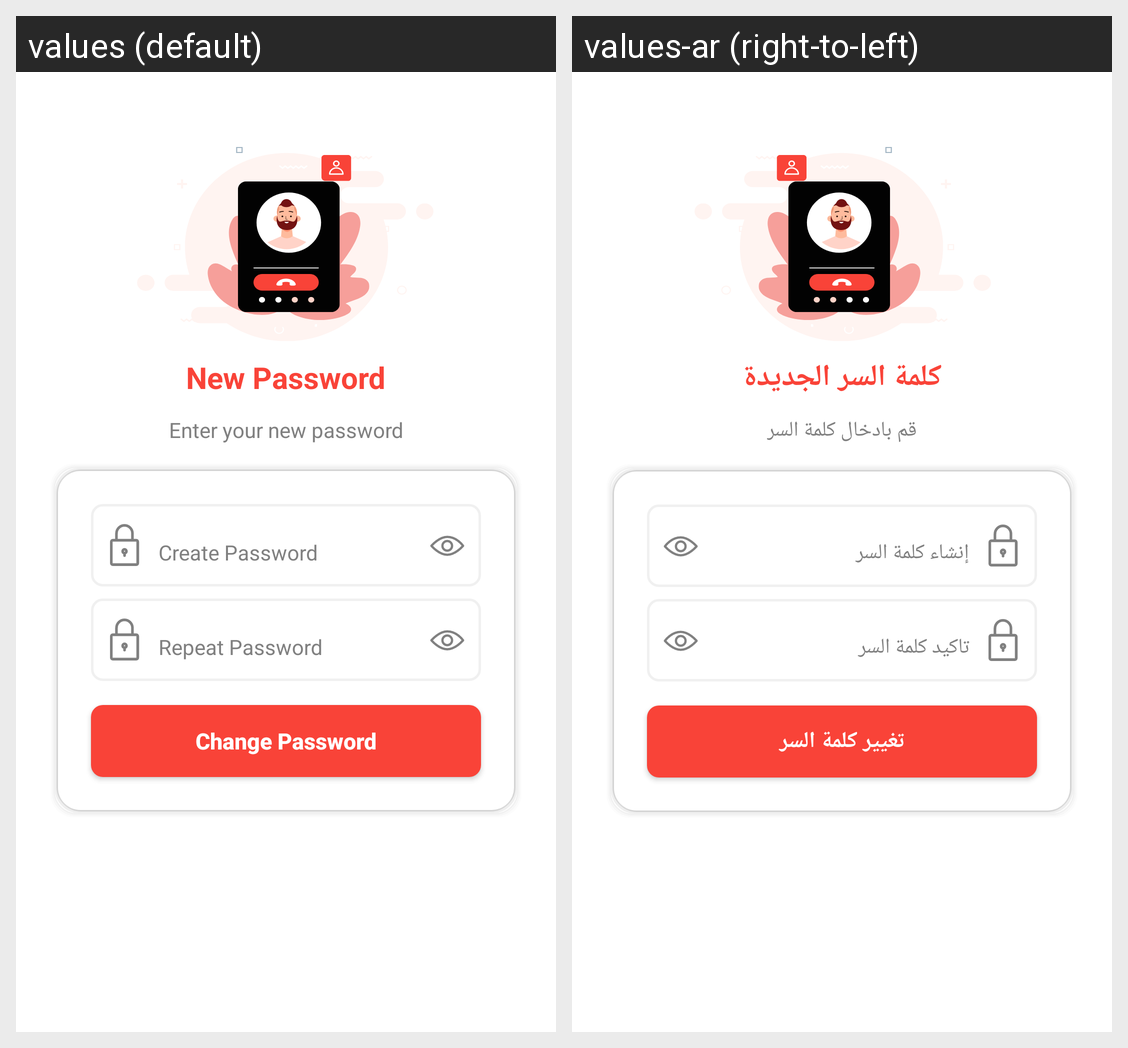

This grid shows one Android layout under two languages. Give, for every string resource on the screen, its name, the default text and each shown locale's text.
Android screen res/layout/fragment_reset_password.xml rendered under 2 locales, left to right: values (default), values-ar (right-to-left). Device: Nexus 5 (rendered at 1080×1920; each locale shown at half size, 540×960, under a caption strip naming it); theme AppTheme.
Strings drawn on this screen, with the default value and each locale's value (text and hints the layout hard-codes, and strings that could not be matched under every locale, appear in the picture but are not listed):

new_password
  values: New Password
  values-ar: كلمة السر الجديدة

enter_your_new_password
  values: Enter your new password
  values-ar: قم بادخال كلمة السر

change_password
  values: Change Password
  values-ar: تغيير كلمة السر
